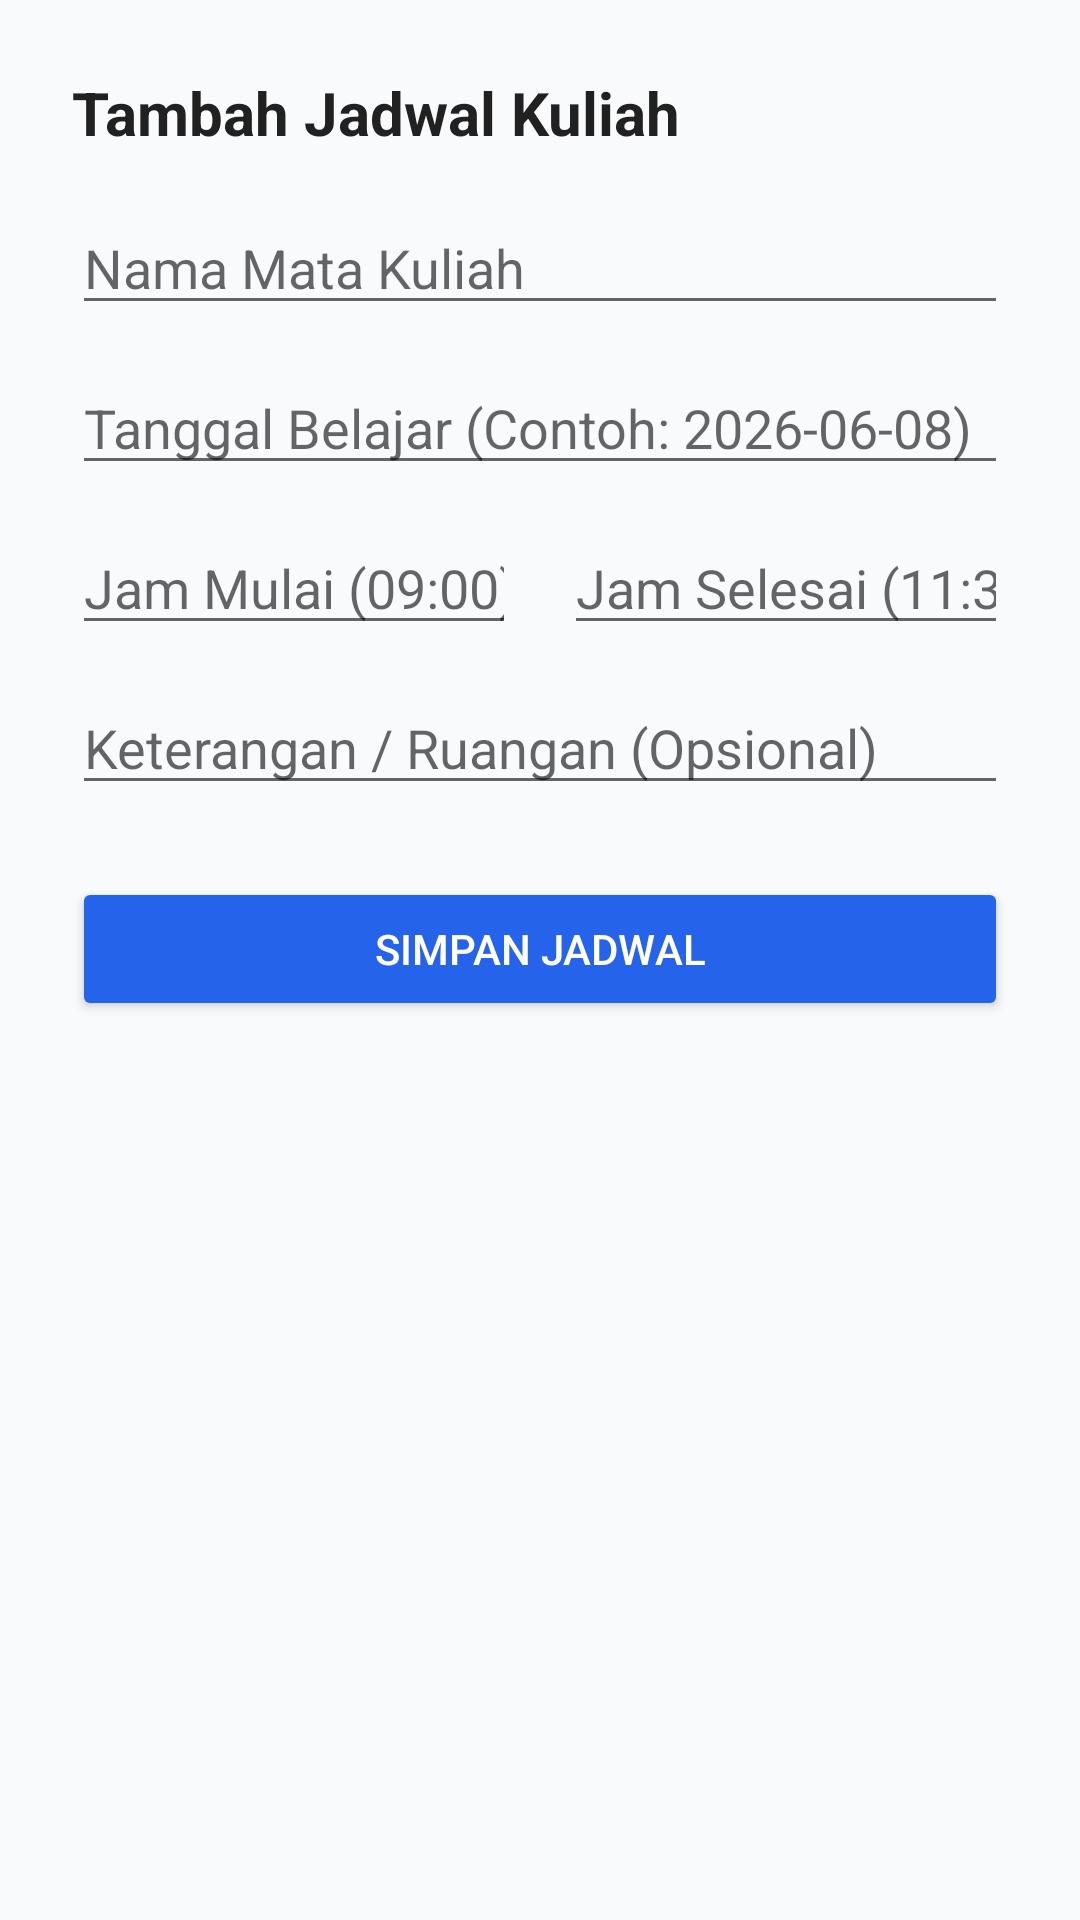

Reconstruct the res/layout file that produces this screen, plus the resources it refers to.
<!-- AndroidManifest.xml: application theme Theme.EduTrack -->
<!-- res/layout/dialog_add_jadwal.xml -->
<?xml version="1.0" encoding="utf-8"?>
<LinearLayout
    xmlns:android="http://schemas.android.com/apk/res/android"
    android:layout_width="match_parent"
    android:layout_height="wrap_content"
    android:orientation="vertical"
    android:padding="24dp">

    <TextView
        android:layout_width="match_parent"
        android:layout_height="wrap_content"
        android:text="Tambah Jadwal Kuliah"
        android:textSize="20sp"
        android:textStyle="bold"
        android:textColor="#212121"
        android:layout_marginBottom="16dp"/>

    <EditText
        android:id="@+id/et_mata_kuliah"
        android:layout_width="match_parent"
        android:layout_height="wrap_content"
        android:hint="Nama Mata Kuliah"
        android:inputType="text"
        android:layout_marginBottom="12dp"/>

    <EditText
        android:id="@+id/et_tanggal_belajar"
        android:layout_width="match_parent"
        android:layout_height="wrap_content"
        android:hint="Tanggal Belajar (Contoh: 2026-06-08)"
        android:inputType="date"
        android:layout_marginBottom="12dp"/>

    <LinearLayout
        android:layout_width="match_parent"
        android:layout_height="wrap_content"
        android:orientation="horizontal"
        android:layout_marginBottom="12dp">

        <EditText
            android:id="@+id/et_jam_mulai"
            android:layout_width="0dp"
            android:layout_height="wrap_content"
            android:layout_weight="1"
            android:hint="Jam Mulai (09:00)"
            android:inputType="time"
            android:layout_marginEnd="8dp"/>

        <EditText
            android:id="@+id/et_jam_selesai"
            android:layout_width="0dp"
            android:layout_height="wrap_content"
            android:layout_weight="1"
            android:hint="Jam Selesai (11:30)"
            android:inputType="time"
            android:layout_marginStart="8dp"/>
    </LinearLayout>

    <EditText
        android:id="@+id/et_keterangan"
        android:layout_width="match_parent"
        android:layout_height="wrap_content"
        android:hint="Keterangan / Ruangan (Opsional)"
        android:inputType="text"
        android:layout_marginBottom="24dp"/>

    <Button
        android:id="@+id/btn_simpan_jadwal"
        android:layout_width="match_parent"
        android:layout_height="wrap_content"
        android:text="SIMPAN JADWAL"
        android:backgroundTint="#2563EB"
        android:textColor="@android:color/white"/>
</LinearLayout>
<!-- resources referenced by this layout -->
<resources>
  <style name="Theme.EduTrack" parent="Theme.MaterialComponents.Light.NoActionBar">
          <item name="colorPrimary">@color/primary</item>
          <item name="colorPrimaryDark">@color/primary_dark</item>
          <item name="colorAccent">@color/primary</item>
          <item name="android:windowBackground">@color/bg_main</item>
          <item name="android:statusBarColor">@color/bg_dark</item>
          <item name="android:navigationBarColor">@color/bg_card</item>
      </style>
  <color name="primary">#2563EB</color>
  <color name="primary_dark">#1D4ED8</color>
  <color name="bg_main">#F8FAFC</color>
  <color name="bg_dark">#0F172A</color>
  <color name="bg_card">#FFFFFF</color>
</resources>
